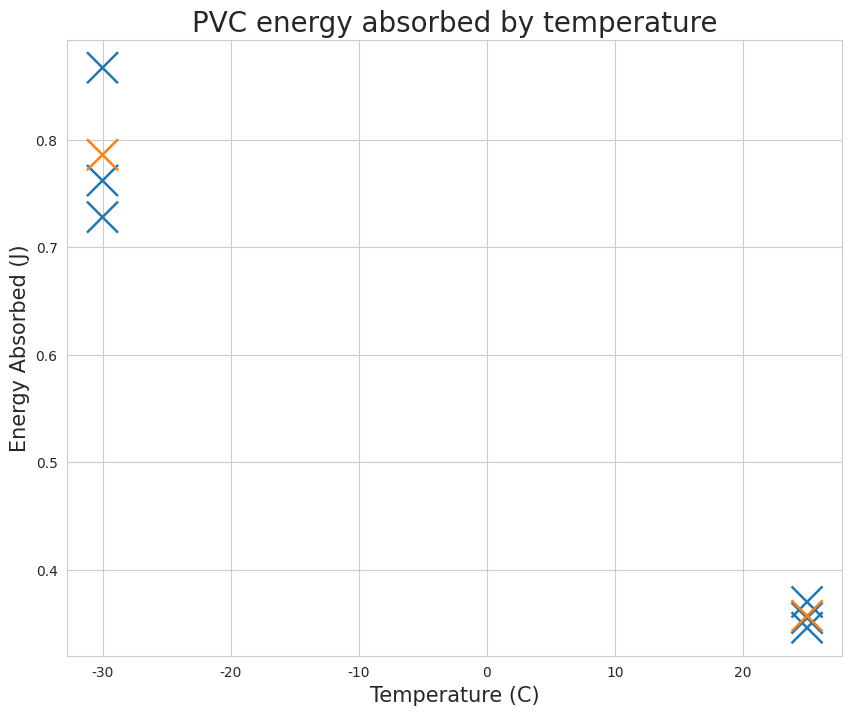
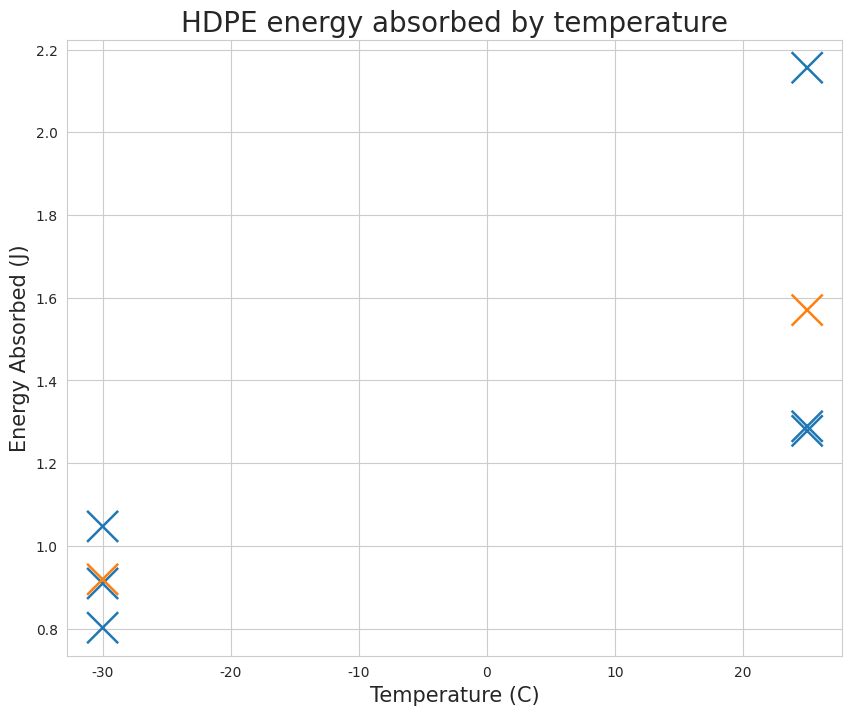
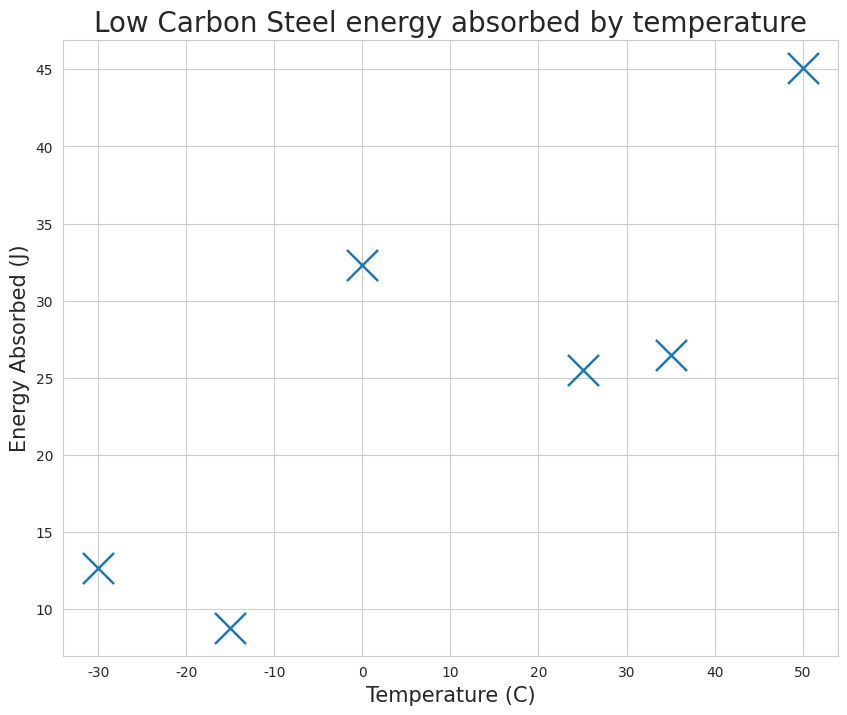

Recreate these plots in Python, in order.
import pandas as pd
import seaborn as sb
import matplotlib.pyplot as plt

steel_data = {"energy":[45.1,26.5,25.5,32.3,8.8,12.7],'temp':[50,35,25,0,-15,-30]}
pvc_data = {'energy':[.346,.355,.37,.357,.728,.867,.762,.786],'temp':[25,25,25,25,-30,-30,-30,-30],'isavg':[0,0,0,1,0,0,0,1]}
hdpe_data = {'energy':[1.278,2.156,1.289,1.57,.909,.802,1.047,.919],'temp':[25,25,25,25,-30,-30,-30,-30],'isavg':[0,0,0,1,0,0,0,1]}

steel_df = pd.DataFrame(steel_data)
pvc_df = pd.DataFrame(pvc_data)
hdpe_df = pd.DataFrame(hdpe_data)

sb.set_style("whitegrid")
plt.figure(figsize=(10,8))
scatter = sb.scatterplot(data=pvc_df,x='temp',y='energy',hue='isavg', s=500, marker='x', legend=False)
scatter.set_title('PVC energy absorbed by temperature',size=20)
scatter.set_xlabel('Temperature (C)',size=15)
scatter.set_ylabel('Energy Absorbed (J)',size=15)
plt.show()

plt.figure(figsize=(10,8))
scatter = sb.scatterplot(data=hdpe_df,x='temp',y='energy',hue='isavg', s=500, marker='x', legend=False)
scatter.set_title('HDPE energy absorbed by temperature',size=20)
scatter.set_xlabel('Temperature (C)',size=15)
scatter.set_ylabel('Energy Absorbed (J)',size=15)
plt.show()

plt.figure(figsize=(10,8))
scatter = sb.scatterplot(data=steel_df,x='temp',y='energy', s=500, marker='x', legend=False)
scatter.set_title('Low Carbon Steel energy absorbed by temperature',size=20)
scatter.set_xlabel('Temperature (C)',size=15)
scatter.set_ylabel('Energy Absorbed (J)',size=15)
plt.show()

